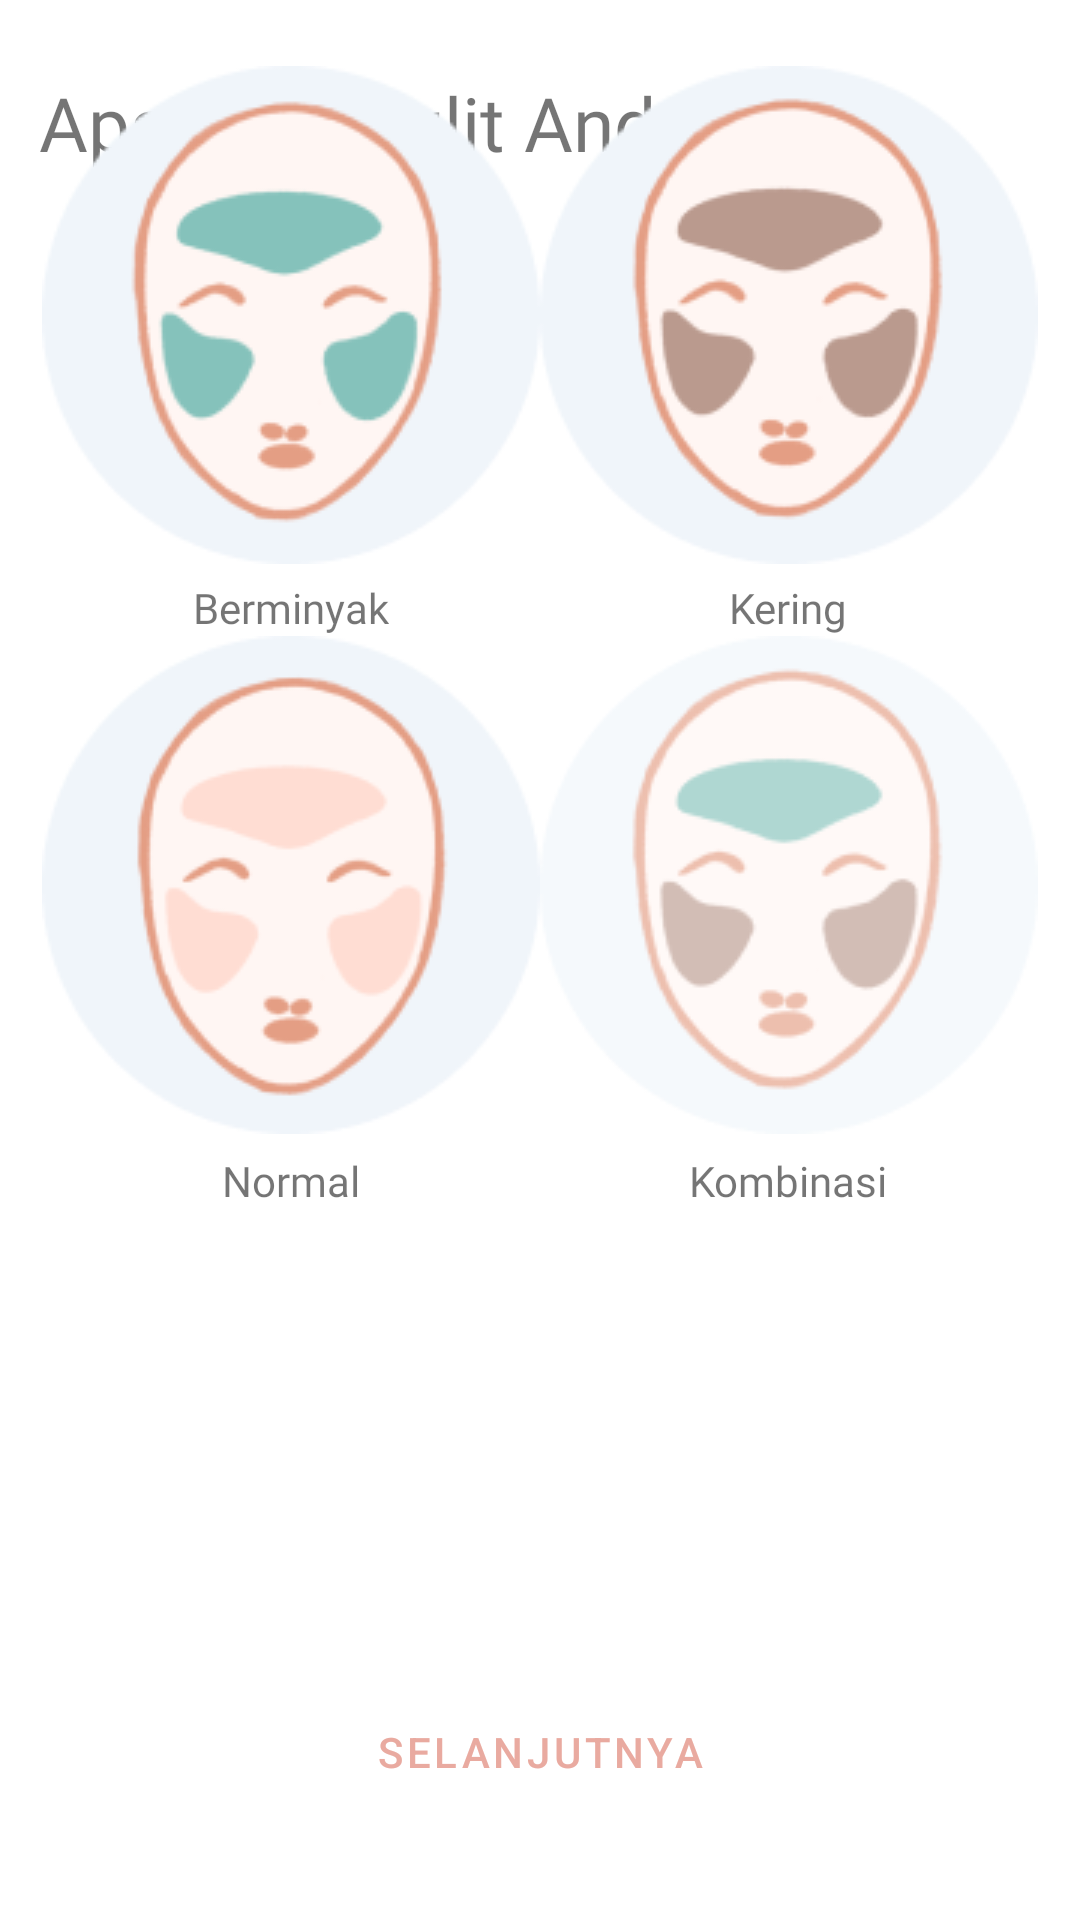

Reconstruct the res/layout file that produces this screen, plus the resources it refers to.
<!-- AndroidManifest.xml: application theme Theme.SkinMate -->
<!-- res/layout/surveykulit.xml -->
<?xml version="1.0" encoding="utf-8"?>
<androidx.constraintlayout.widget.ConstraintLayout xmlns:android="http://schemas.android.com/apk/res/android"
    xmlns:app="http://schemas.android.com/apk/res-auto"
    android:layout_width="match_parent"
    android:layout_height="match_parent">

    <ProgressBar
        android:id="@+id/progressBar"
        android:layout_width="wrap_content"
        android:layout_height="wrap_content"
        android:visibility="gone"
        app:layout_constraintBottom_toBottomOf="parent"
        app:layout_constraintEnd_toEndOf="parent"
        app:layout_constraintStart_toStartOf="parent"
        app:layout_constraintTop_toTopOf="parent" />

    <TextView
        android:id="@+id/header1"
        android:backgroundTint="@color/white"
        android:layout_width="match_parent"
        android:layout_height="wrap_content"
        android:layout_marginStart="13dp"
        android:layout_marginTop="24dp"
        android:textSize="25sp"
        android:fontFamily="@font/poppins_medium"
        android:text="@string/apa_jenis_kulit_anda"
        app:layout_constraintStart_toStartOf="parent"
        app:layout_constraintTop_toTopOf="parent" />

    <Button
        android:id="@+id/submit"
        style="@style/Widget.MaterialComponents.Button.OutlinedButton"
        android:layout_width="match_parent"
        android:layout_height="wrap_content"
        android:layout_marginStart="32dp"
        android:layout_marginEnd="32dp"
        android:layout_marginBottom="32dp"
        android:text="@string/selanjutnya"
        app:layout_constraintBottom_toBottomOf="parent"
        app:layout_constraintEnd_toEndOf="parent" />

    <GridLayout
        android:layout_marginTop="22dp"
        app:layout_constraintTop_toTopOf="parent"
        app:layout_constraintStart_toStartOf="parent"
        app:layout_constraintEnd_toEndOf="parent"
        android:layout_width="wrap_content"
        android:layout_height="wrap_content"
        android:columnCount="2"
        app:layout_editor_absoluteX="40dp"
        app:layout_editor_absoluteY="120dp">

        <RelativeLayout
            android:id="@+id/item_berminyak"
            android:layout_width="wrap_content"
            android:layout_height="190dp"
            android:layout_row="0"
            android:layout_column="0">

            <ImageView
                android:id="@+id/img_berminyak"
                android:layout_width="wrap_content"
                android:layout_height="wrap_content"
                android:clickable="true"
                android:src="@drawable/berminyak"
                android:focusable="true"
                android:contentDescription="@string/img_berminyak" />

            <TextView
                android:id="@+id/txt_berminyak"
                android:layout_width="wrap_content"
                android:layout_height="wrap_content"
                android:layout_alignParentBottom="true"
                android:layout_centerHorizontal="true"
                android:fontFamily="@font/poppins_semibold"
                android:text="@string/berminyak" />

        </RelativeLayout>

        <RelativeLayout
            android:id="@+id/item_kering"
            android:layout_width="wrap_content"
            android:layout_height="190dp">

            <ImageView
                android:id="@+id/img_kering"
                android:layout_width="wrap_content"
                android:layout_height="wrap_content"
                android:clickable="true"
                android:src="@drawable/kering"
                android:focusable="true"
                android:contentDescription="@string/img_kering" />

            <TextView
                android:id="@+id/txt_kering"
                android:layout_width="wrap_content"
                android:layout_height="wrap_content"
                android:layout_alignParentBottom="true"
                android:layout_centerHorizontal="true"
                android:fontFamily="@font/poppins_semibold"
                android:text="@string/kering" />

        </RelativeLayout>

        <RelativeLayout
            android:id="@+id/item_normal"
            android:layout_width="wrap_content"
            android:layout_height="191dp">

            <ImageView
                android:id="@+id/img_normal"
                android:layout_width="wrap_content"
                android:layout_height="wrap_content"
                android:clickable="true"
                android:src="@drawable/normal"
                android:focusable="true"
                android:contentDescription="@string/img_normal" />

            <TextView
                android:id="@+id/txt_normal"
                android:layout_width="wrap_content"
                android:layout_height="wrap_content"
                android:layout_alignParentBottom="true"
                android:layout_centerHorizontal="true"
                android:fontFamily="@font/poppins_semibold"
                android:text="@string/normal" />

        </RelativeLayout>

        <RelativeLayout
            android:id="@+id/item_kombinasi"
            android:layout_width="wrap_content"
            android:layout_height="191dp">

            <ImageView
                android:id="@+id/img_kombinasi"
                android:layout_width="wrap_content"
                android:layout_height="wrap_content"
                android:clickable="true"
                android:src="@drawable/kombinasi"
                android:focusable="true"
                android:contentDescription="@string/img_kombinasi" />

            <TextView
                android:id="@+id/txt_kombinasi"
                android:layout_width="wrap_content"
                android:layout_height="wrap_content"
                android:layout_alignParentBottom="true"
                android:layout_centerHorizontal="true"
                android:fontFamily="@font/poppins_semibold"
                android:text="@string/kombinasi" />

        </RelativeLayout>

    </GridLayout>

</androidx.constraintlayout.widget.ConstraintLayout>
<!-- resources referenced by this layout -->
<resources>
  <color name="white">#FFFFFFFF</color>
  <!-- drawable berminyak: png bitmap (drawable, 11857 bytes) -->
  <!-- drawable kering: png bitmap (drawable, 11867 bytes) -->
  <!-- drawable kombinasi: png bitmap (drawable, 12053 bytes) -->
  <!-- drawable normal: png bitmap (drawable, 10972 bytes) -->
  <string name="apa_jenis_kulit_anda">Apa jenis kulit Anda?</string>
  <string name="berminyak">Berminyak</string>
  <string name="img_berminyak">berminyak</string>
  <string name="img_kering">Kering</string>
  <string name="img_kombinasi">Kombinasi</string>
  <string name="img_normal">Normal</string>
  <string name="kering">Kering</string>
  <string name="kombinasi">Kombinasi</string>
  <string name="normal">Normal</string>
  <string name="selanjutnya">Selanjutnya</string>
  <style name="Theme.SkinMate" parent="Theme.MaterialComponents.DayNight.NoActionBar">
          
          <item name="colorPrimary">@color/pink_500</item>
          <item name="colorPrimaryVariant">@color/brown_600</item>
          <item name="colorOnPrimary">@color/white</item>
          
          <item name="colorSecondary">@color/brown_100</item>
          <item name="colorSecondaryVariant">@color/teal_700</item>
          <item name="colorOnSecondary">@color/black</item>
          
          <item name="android:statusBarColor">?attr/colorPrimaryVariant</item>
          
      </style>
  <color name="pink_500">#E9AAA0</color>
  <color name="brown_600">#544645</color>
  <color name="brown_100">#978280</color>
  <color name="teal_700">#FF018786</color>
  <color name="black">#FF000000</color>
</resources>
